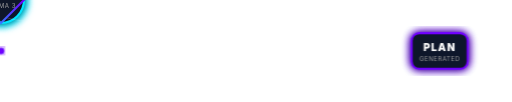
t = 0.00 s
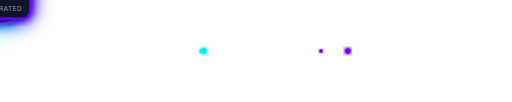
t = 1.70 s
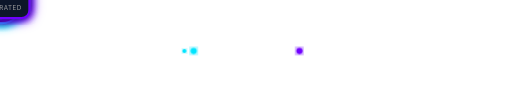
t = 3.20 s
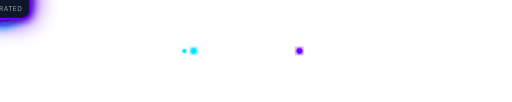
t = 5.20 s
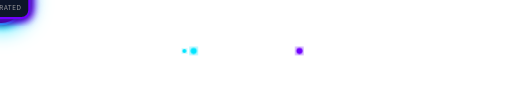
t = 7.20 s
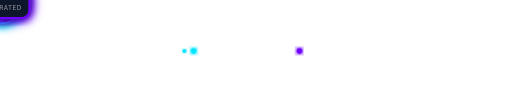
t = 9.20 s

The animated SVG that drew these frames (rendered in a browser with its animation timeline set to each time). Animation: 6 CSS @keyframes rules; frames cover the first 9.20 s, repeats indefinitely.

<svg xmlns="http://www.w3.org/2000/svg" viewBox="0 0 1000 200" width="100%">
  <defs>
    <!-- Glowing Neon Filters -->
    <filter id="glow-cyan" x="-20%" y="-20%" width="140%" height="140%">
      <feGaussianBlur stdDeviation="8" result="blur" />
      <feMerge>
        <feMergeNode in="blur"/>
        <feMergeNode in="blur"/>
        <feMergeNode in="SourceGraphic"/>
      </feMerge>
    </filter>
    <filter id="glow-purple" x="-20%" y="-20%" width="140%" height="140%">
      <feGaussianBlur stdDeviation="8" result="blur" />
      <feMerge>
        <feMergeNode in="blur"/>
        <feMergeNode in="blur"/>
        <feMergeNode in="SourceGraphic"/>
      </feMerge>
    </filter>
    <!-- Gradients -->
    <linearGradient id="line-grad" x1="0%" y1="0%" x2="100%" y2="0%">
      <stop offset="0%" stop-color="#00E5FF" />
      <stop offset="100%" stop-color="#7000FF" />
    </linearGradient>
  </defs>

  <style>
    @keyframes orbit {
      0% { transform: rotate(0deg) translateX(40px) rotate(0deg); }
      100% { transform: rotate(360deg) translateX(40px) rotate(-360deg); }
    }
    @keyframes pulse-cyan {
      0%, 100% { filter: drop-shadow(0 0 5px #00E5FF); transform: scale(1); }
      50% { filter: drop-shadow(0 0 20px #00E5FF); transform: scale(1.05); }
    }
    @keyframes pulse-purple {
      0%, 100% { filter: drop-shadow(0 0 5px #7000FF); transform: scale(1); }
      50% { filter: drop-shadow(0 0 20px #7000FF); transform: scale(1.05); }
    }
    @keyframes float {
      0%, 100% { transform: translateY(0); }
      50% { transform: translateY(-10px); }
    }
    @keyframes data-flow-1 {
      0% { cx: 220; opacity: 0; }
      10% { opacity: 1; }
      90% { opacity: 1; }
      100% { cx: 400; opacity: 0; }
    }
    @keyframes data-flow-2 {
      0% { cx: 580; opacity: 0; }
      10% { opacity: 1; }
      90% { opacity: 1; }
      100% { cx: 780; opacity: 0; }
    }
    
    .bg { fill: transparent; }
    
    .node-text {
      font-family: 'Inter', 'Arial', sans-serif;
      font-size: 20px;
      font-weight: 900;
      fill: #ffffff;
      letter-spacing: 2px;
    }
    
    .sub-text {
      font-family: 'Inter', 'Arial', sans-serif;
      font-size: 12px;
      fill: #a0a0a0;
      letter-spacing: 1px;
    }

    .main-line {
      stroke: url(#line-grad);
      stroke-width: 4;
      stroke-dasharray: 8 8;
      animation: flow 20s linear infinite;
    }

    .data-packet-1 {
      fill: #00E5FF;
      filter: url(#glow-cyan);
      animation: data-flow-1 2s cubic-bezier(0.4, 0, 0.2, 1) infinite;
    }
    
    .data-packet-2 {
      fill: #7000FF;
      filter: url(#glow-purple);
      animation: data-flow-2 2s cubic-bezier(0.4, 0, 0.2, 1) infinite;
      animation-delay: 1s;
    }

    .node-1 { animation: float 4s ease-in-out infinite, pulse-cyan 3s infinite; }
    .node-2 { animation: float 5s ease-in-out infinite; }
    .node-3 { animation: float 4s ease-in-out infinite, pulse-purple 3s infinite; animation-delay: 1s; }
  </style>

  <rect class="bg" width="100%" height="100%" />

  <!-- Connecting Lines -->
  <line class="main-line" x1="180" y1="100" x2="820" y2="100" />
  
  <!-- Data Packets Flowing -->
  <circle class="data-packet-1" cy="100" r="6" />
  <circle class="data-packet-1" cy="100" r="4" style="animation-delay: 0.2s;" />
  
  <circle class="data-packet-2" cy="100" r="6" />
  <circle class="data-packet-2" cy="100" r="4" style="animation-delay: 1.2s;" />

  <!-- Left Node: USER -->
  <g transform="translate(140, 100)" class="node-1">
    <circle r="45" fill="#0f172a" stroke="#00E5FF" stroke-width="4" filter="url(#glow-cyan)"/>
    <text class="node-text" text-anchor="middle" y="5">USER</text>
  </g>

  <!-- Center Node: GROQ AI -->
  <g transform="translate(500, 100)" class="node-2">
    <!-- Orbiting rings -->
    <ellipse cx="0" cy="0" rx="90" ry="30" fill="none" stroke="#ffffff" stroke-width="1" opacity="0.3" transform="rotate(20)" />
    <ellipse cx="0" cy="0" rx="90" ry="30" fill="none" stroke="#ffffff" stroke-width="1" opacity="0.3" transform="rotate(-40)" />
    
    <!-- Central AI Core -->
    <polygon points="0,-45 45,0 0,45 -45,0" fill="#0f172a" stroke="url(#line-grad)" stroke-width="4" />
    <text class="node-text" text-anchor="middle" y="-5">GROQ</text>
    <text class="sub-text" text-anchor="middle" y="15">LLAMA 3</text>
  </g>

  <!-- Right Node: ROADMAP -->
  <g transform="translate(860, 100)" class="node-3">
    <rect x="-55" y="-35" width="110" height="70" rx="15" fill="#0f172a" stroke="#7000FF" stroke-width="4" filter="url(#glow-purple)"/>
    <text class="node-text" text-anchor="middle" y="0">PLAN</text>
    <text class="sub-text" text-anchor="middle" y="20">GENERATED</text>
  </g>
</svg>
